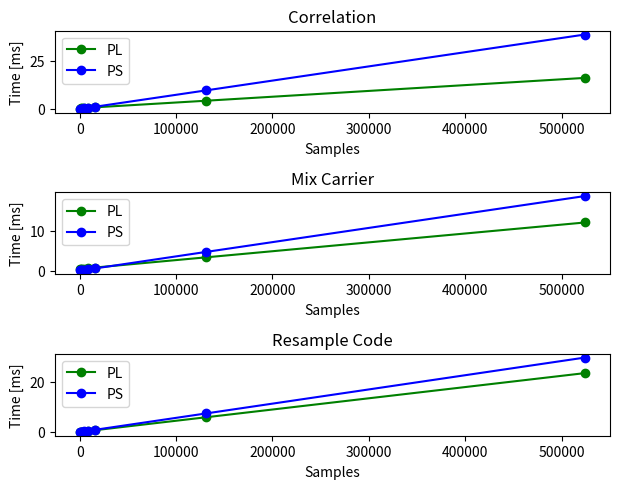
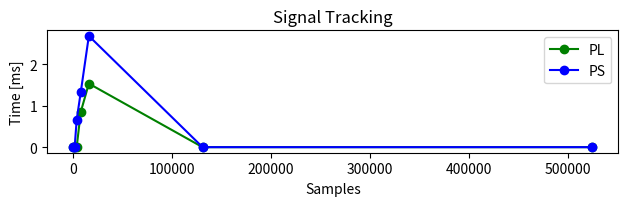

Recreate these plots in Python, in order.
from re import M
from numpy import array
from matplotlib.pyplot import scatter, plot, subplot, show, xlabel, ylabel, figure, title, legend, tight_layout

'''
# Latency
    pragma HLS loop_tripcount min=1024 max=16384 // directive only affects reports, not synthesis
                              ^ elements   ^ elements, adjusted in each src file to meet this limits in elements 
    ^ allow for comparison between synthesis
    ^ only applies to desgins with "latency": [min, max]
'''
Board = {
    "cortex_a9": {
        "frequency": 0.667, "frequency-max": 1, "cores": 2, "buses": "AMBA3",
        "word": 32, "simd": "NEON", "architecture": "ARMv7-A"
    },
    "artix": {
        "slices": 4416, "luts": 17600, "ram": 240, "dsp": 80, "speed": "-1"
    }
}

Design = {
    "tracking_v1": {
        "notes":
            """
            - the DLL/FLL are running as SW in the CPU
            """
    },
    "mixcarr_v1": {
        "luts": 1193, "registers": 1386, "ram_percent": 3.94, "dsp": 0,
        "target_clock": 10, "hls_estimation": 8.724, "vivado_wns": 1.073, "latency": [4615, 73735],
        "io": {"in_bus": 32, "out_bus": 128},
        "hls_directives": {
            "loop unroll": False,
            "pipeline": True, "initiation interval": "2",
            "loop flatten": False,
            "inline": True,
        },
        "notes":
            """
            - only optimization "inline region": cycles: 17
                                                    hls_estimation: 8.724 ns
                                                    testbench [IF_GN3S]: 1.188095 ms
            - adding optimization pipeline II=2: cycles: 16
                                                    hls_estimation: 8.658 ns
                                                    testbench [IF_GN3S]: 0.532735 ms
            - still unable to do proper unrolling                                             
            """
    },
    "macc_v3": {
        "luts": 507, "registers": 739, "ram_percent": 2.10, "dsp": 8,
        "target_clock": 10, "hls_estimation": 7.900, "vivado_wns": 0.488, "latency": [515, 8195],
        "io": {"in_bus": 64, "out_bus": 64},
        "hls_directives": {
            "loop unroll": True, "unroll factor": 4,
            "pipeline": True, "initiation interval": 2,
            "loop flatten": False
        },
        "notes":
            """
            - pipeline doesn't allow for proper unroll, but increases processing speed
            
            - testbench [IF_GN3S]: 82.225 ns (pipeline, unroll 2 + 2) vs 164.125 ns (no pipeline, unroll 4)
            """
    },
    "macc_v2": {},
    "macc_v1": {}
}

Implementation = {
    '''
    performance in miliseconds
    (ps time corresponds to the performance of the accelerated code section in the processor, for comparison)
    code used        : Satellite GPS 03
    <= 16368 samples : IF_GN3S.bin (sample)
    >  16368 samples : GPS_and_GIOVE_A-NN-fs16_3676-if4_1304.bin
    '''

    "macc_v3": {
        "name": "Correlation",
        "samples": array([511     , 1023    , 2046    , 4092    , 8184    , 16368   , 131072  , 524288   ]),
        "pl_time": array([0.302292, 0.321332, 0.361388, 0.439566, 0.587668, 0.933803, 4.327151, 16.119132]),
        "ps_time": array([0.302292, 0.077763, 0.157102, 0.439566, 0.626815, 1.251806, 9.661825, 38.512058])
    },
    "mixcarr_v1": {
        "name": "Mix Carrier",
        "samples": array([511     , 1023    , 2046    , 4092    , 8184    , 16368   , 131072  , 524288   ]),
        "pl_time": array([0.440775, 0.451794, 0.475634, 0.521034, 0.613129, 0.797868, 3.378058, 12.226458]),
        "ps_time": array([0.042111, 0.060225, 0.094129, 0.163794, 0.303640, 0.578335, 4.749695, 18.940545])
    },
    "rescode_v1": {
        "name": "Resample Code",
        "samples": array([511     , 1023    , 2046    , 4092    , 8184    , 16368   , 131072  , 524288   ]),
        "pl_time": array([0.057483, 0.080511, 0.126794, 0.218852, 0.403083, 0.772274, 5.932920, 23.628791]),
        "ps_time": array([0.030372, 0.059560, 0.117797, 0.234332, 0.467298, 0.934726, 7.464569, 29.857243])
    },
    "tracking_v1": {
        "name": "Signal Tracking",
        "samples": array([511     , 1023    , 2046    , 4092    , 8184    , 16368   , 131072  , 524288   ]),
        "pl_time": array([0.000000, 0.000000, 0.000000, 0.000000, 0.848182, 1.532458, 0.000000,  0.000000]),
        "ps_time": array([0.000000, 0.000000, 0.000000, 0.661446, 1.322283, 2.681591, 0.000000,  0.000000])
    }
}

impls = Implementation.values()

i = 1
figure()
 
for impl in impls:
    x = impl["samples"]
    f = impl["pl_time"]
    g = impl["ps_time"]
    
    if(i > 3):
        i = 1
        figure()

    subplot(3, 1, i)
    tight_layout()
    
    plot(x, f, '-og')
    plot(x, g, '-ob')
    
    legend(['PL', 'PS'])
    title(impl["name"])
    xlabel("Samples")
    ylabel("Time [ms]")
    
    i += 1

show()